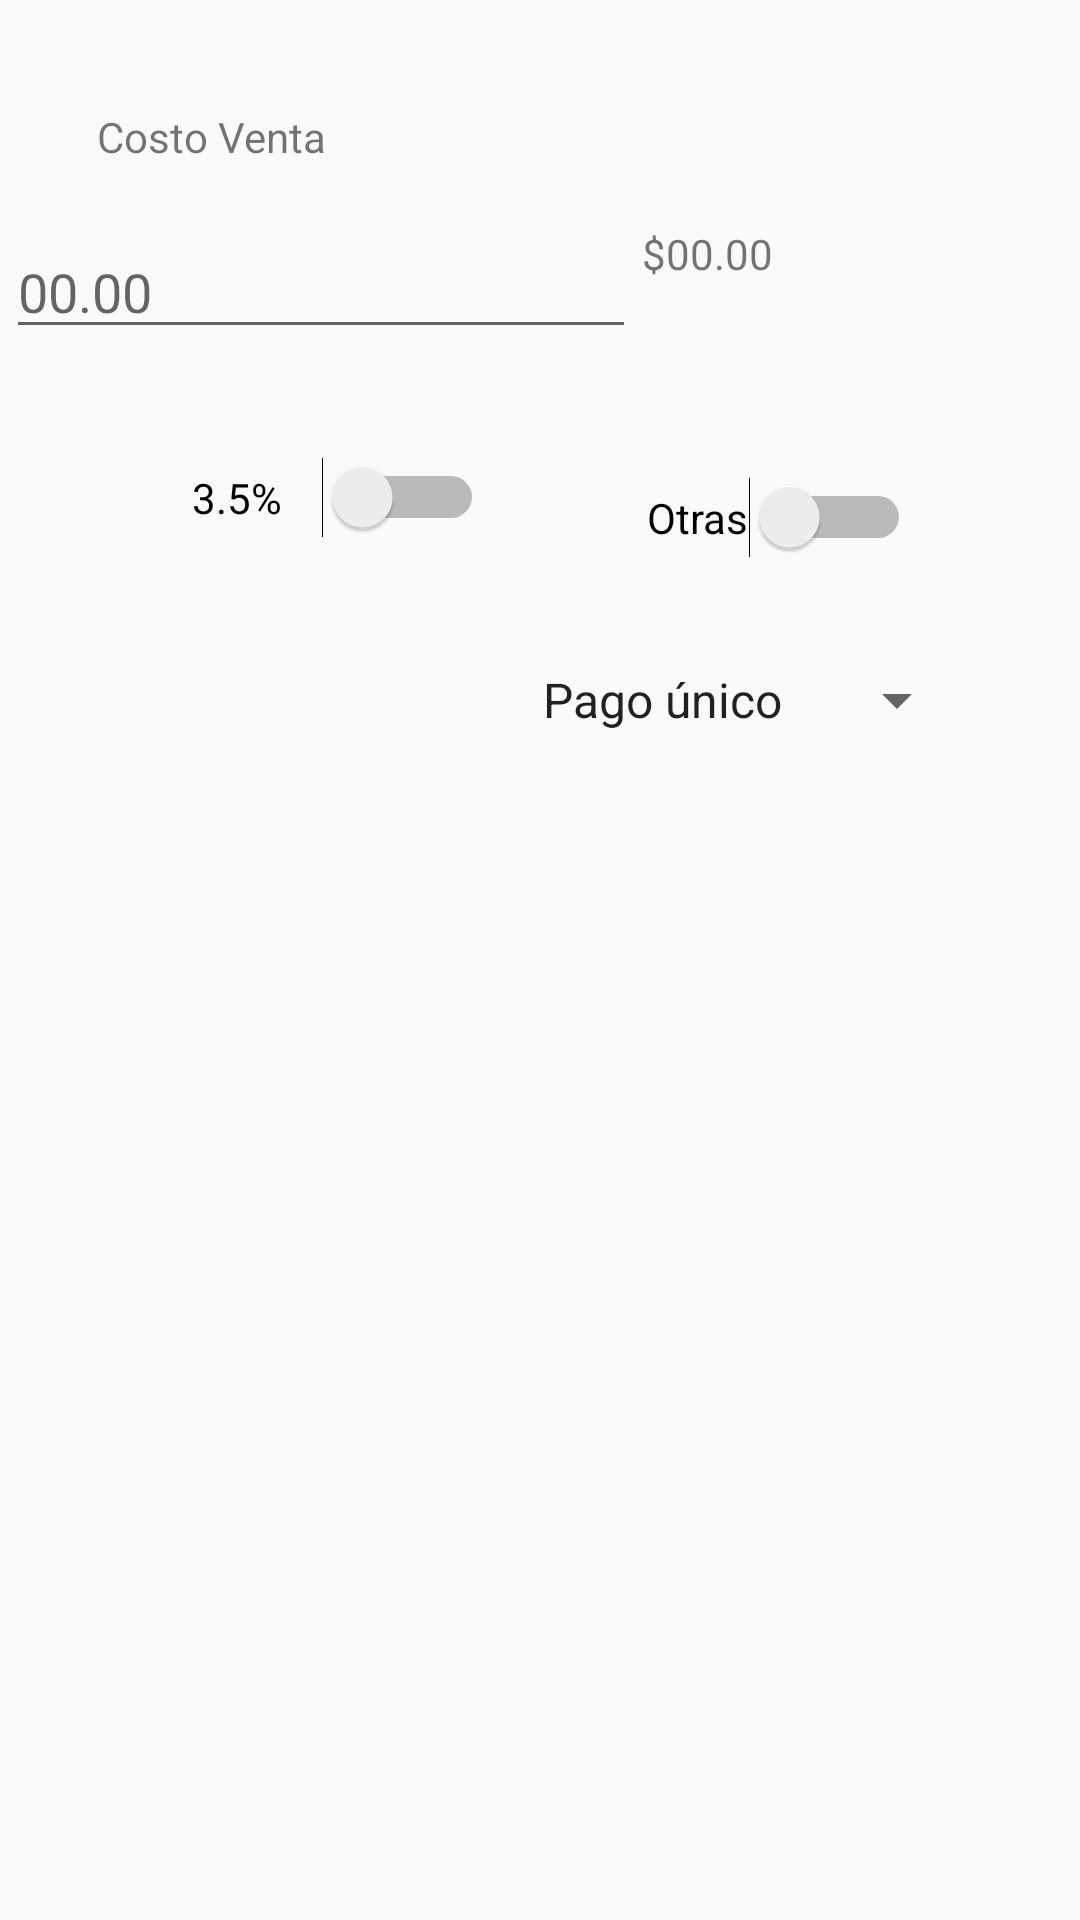

Layout XML and referenced resources for this Android screen:
<!-- AndroidManifest.xml: application theme AppTheme -->
<!-- res/layout/activity_i_zettle.xml -->
<?xml version="1.0" encoding="utf-8"?>
<androidx.constraintlayout.widget.ConstraintLayout
        xmlns:android="http://schemas.android.com/apk/res/android"
        xmlns:tools="http://schemas.android.com/tools"
        xmlns:app="http://schemas.android.com/apk/res-auto"
        android:layout_width="match_parent"
        android:layout_height="match_parent"
        tools:context=".iZettle">

    <TextView
            android:text="@string/costo_venta"
            android:layout_width="wrap_content"
            android:layout_height="wrap_content"
            android:id="@+id/textView3" app:layout_constraintTop_toTopOf="parent"
            app:layout_constraintStart_toStartOf="parent" android:layout_marginStart="8dp"
            app:layout_constraintEnd_toEndOf="parent" android:layout_marginEnd="8dp"
            app:layout_constraintHorizontal_bias="0.091" android:layout_marginTop="36dp"/>
    <EditText
            android:layout_width="wrap_content"
            android:layout_height="wrap_content"
            android:inputType="numberDecimal"
            android:ems="10"
            android:id="@+id/editCompra"
            android:hint="00.00" android:layout_marginTop="20dp" app:layout_constraintTop_toBottomOf="@+id/textView3"
            android:layout_marginStart="8dp"
            app:layout_constraintStart_toStartOf="parent" android:layout_marginEnd="8dp"
            app:layout_constraintEnd_toStartOf="@+id/txtResultado"/>
    <Switch
            android:text="3.5%    "
            android:layout_width="wrap_content"
            android:layout_height="wrap_content"
            android:id="@+id/swComision" app:layout_constraintStart_toStartOf="parent" android:layout_marginStart="64dp"
            android:layout_marginTop="36dp" app:layout_constraintTop_toBottomOf="@+id/editCompra"
            android:layout_marginBottom="8dp" app:layout_constraintBottom_toBottomOf="parent"
            app:layout_constraintVertical_bias="0.0"/>
    <Switch
            android:text="Otras"
            android:layout_width="wrap_content"
            android:layout_height="wrap_content"
            android:id="@+id/swBBVA"
            app:layout_constraintEnd_toEndOf="parent"
            android:layout_marginEnd="8dp" app:layout_constraintStart_toEndOf="@+id/swComision"
            android:layout_marginStart="8dp" android:layout_marginTop="44dp"
            app:layout_constraintTop_toBottomOf="@+id/txtResultado" app:layout_constraintHorizontal_bias="0.49"
            tools:text="Otras   "/>
    <Spinner
            android:layout_width="150dp"
            android:layout_height="50dp"
            android:id="@+id/spMSI" android:layout_marginTop="12dp"
            app:layout_constraintTop_toBottomOf="@+id/swBBVA" app:layout_constraintEnd_toEndOf="parent"
            android:layout_marginEnd="8dp" app:layout_constraintStart_toStartOf="parent"
            android:layout_marginStart="8dp" app:layout_constraintHorizontal_bias="0.85"
            android:layout_marginBottom="8dp" app:layout_constraintBottom_toBottomOf="parent"
            app:layout_constraintVertical_bias="0.027" android:spinnerMode="dropdown" android:entries="@array/Test"/>
    <TextView
            android:text="$00.00"
            android:layout_width="114dp"
            android:layout_height="40dp" android:id="@+id/txtResultado"
            app:layout_constraintEnd_toEndOf="parent" android:layout_marginEnd="32dp" android:layout_marginTop="20dp"
            app:layout_constraintTop_toBottomOf="@+id/textView3"/>
</androidx.constraintlayout.widget.ConstraintLayout>
<!-- resources referenced by this layout -->
<resources>
  <string-array name="Test">
          <item>Pago único</item>
          <item>3 MSI</item>
          <item>6 MSI</item>
          <item>9 MSI</item>
          <item>12 MSI</item>
      </string-array>
  <string name="costo_venta">Costo Venta</string>
  <style name="AppTheme" parent="Theme.AppCompat.Light.DarkActionBar">
          
          <item name="colorPrimary">@color/colorPrimary</item>
          <item name="colorPrimaryDark">@color/colorPrimaryDark</item>
          <item name="colorAccent">@color/colorAccent</item>
      </style>
  <color name="colorPrimary">#008577</color>
  <color name="colorPrimaryDark">#00574B</color>
  <color name="colorAccent">#1E7E25</color>
</resources>
